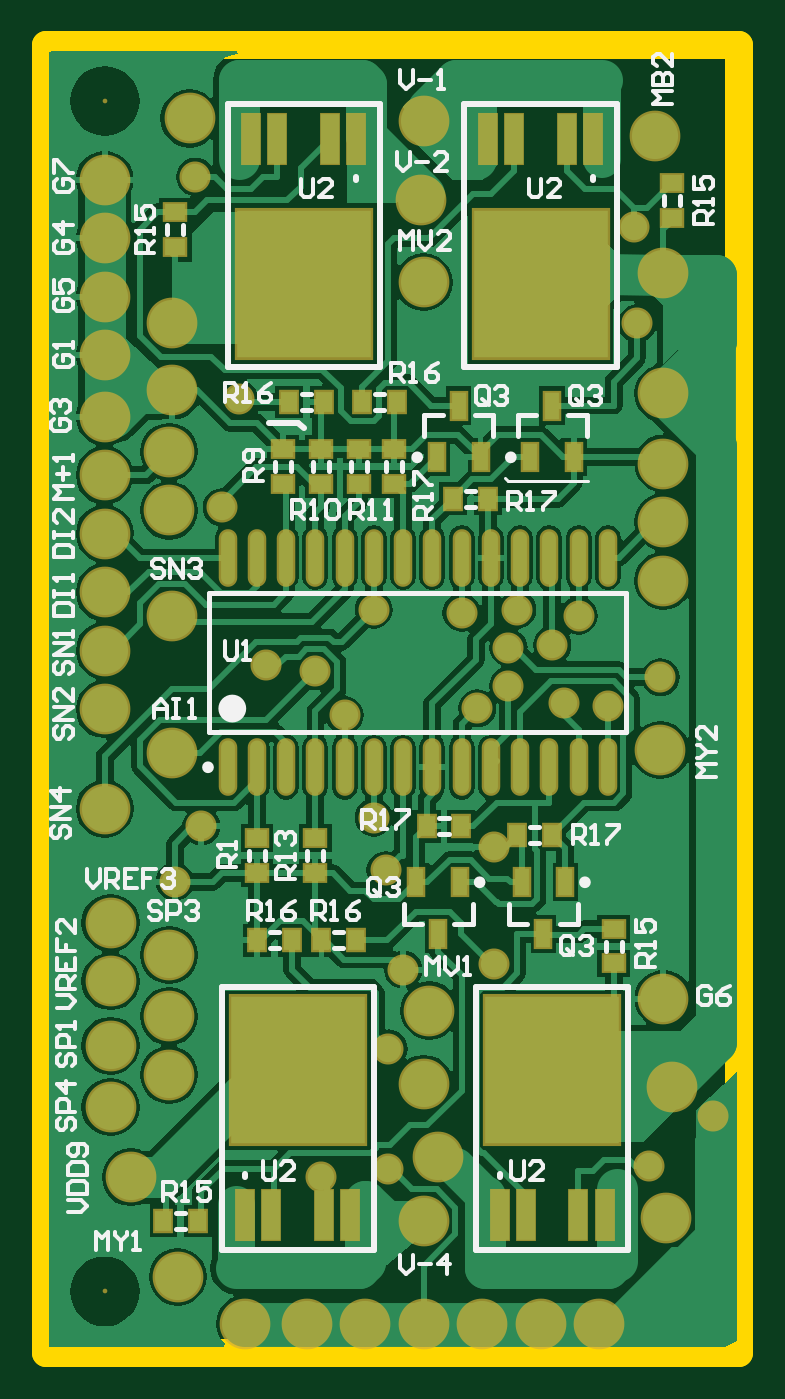
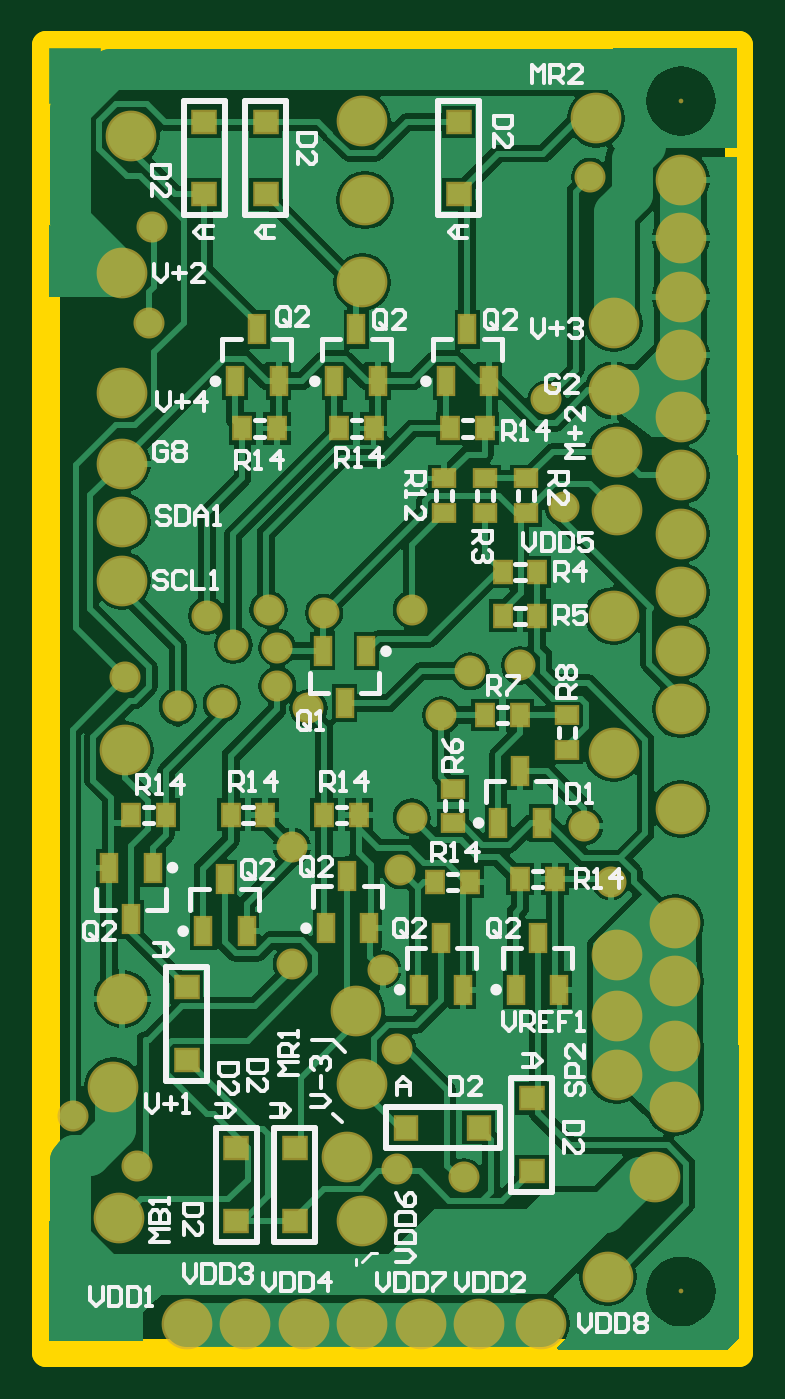
Circuit board: 9 layer files. Board 30.1 x 56.8 mm.
- bottom_copper: shower.GBL (45135 bytes)
- bottom_silk: shower.GBO (20976 bytes)
- paste: shower.GBP (2383 bytes)
- bottom_mask: shower.GBS (4184 bytes)
- outline: shower.GM1 (928 bytes)
- top_copper: shower.GTL (48784 bytes)
- top_silk: shower.GTO (18618 bytes)
- paste: shower.GTP (2300 bytes)
- top_mask: shower.GTS (4306 bytes)

=== bottom_copper: shower.GBL (45135 bytes, source omitted) ===
=== bottom_silk: shower.GBO (20976 bytes, source omitted) ===
=== paste: shower.GBP ===
%FSLAX25Y25*%
%MOIN*%
G70*
G01*
G75*
G04 Layer_Color=128*
%ADD10R,0.03543X0.02756*%
%ADD11R,0.22835X0.25197*%
%ADD12R,0.03150X0.08661*%
%ADD13R,0.02362X0.04528*%
%ADD14R,0.02756X0.03543*%
%ADD15O,0.02362X0.09055*%
%ADD16C,0.07000*%
%ADD17C,0.01000*%
%ADD18C,0.06400*%
%ADD19C,0.06500*%
%ADD20R,0.60500X0.07500*%
%ADD21R,0.08000X0.18500*%
%ADD22C,0.07874*%
%ADD23C,0.04500*%
%ADD24R,0.03740X0.03543*%
%ADD25R,0.03543X0.03740*%
%ADD26C,0.01969*%
%ADD27R,0.09000X0.09500*%
%ADD28C,0.00984*%
%ADD29C,0.02362*%
%ADD30C,0.00787*%
%ADD31C,0.00500*%
%ADD32C,0.00600*%
%ADD33R,0.04343X0.03556*%
%ADD34R,0.23635X0.25997*%
%ADD35R,0.03386X0.08898*%
%ADD36R,0.03162X0.05328*%
%ADD37R,0.03556X0.04343*%
%ADD38O,0.03162X0.09855*%
%ADD39C,0.00800*%
%ADD40C,0.08674*%
%ADD41C,0.05300*%
%ADD42R,0.04540X0.04343*%
%ADD43R,0.04343X0.04540*%
D10*
X36500Y149453D02*
D03*
Y143547D02*
D03*
X50500Y149453D02*
D03*
Y143547D02*
D03*
X43500Y143547D02*
D03*
Y149453D02*
D03*
X29500Y103047D02*
D03*
Y108953D02*
D03*
X49000Y96453D02*
D03*
Y90547D02*
D03*
D13*
X100260Y82929D02*
D03*
X107740D02*
D03*
X104000Y74071D02*
D03*
X91740Y72071D02*
D03*
X84260D02*
D03*
X88000Y80929D02*
D03*
X70740Y72571D02*
D03*
X63260D02*
D03*
X67000Y81429D02*
D03*
X54740Y62071D02*
D03*
X47260D02*
D03*
X51000Y70929D02*
D03*
X38240Y62071D02*
D03*
X30760D02*
D03*
X34500Y70929D02*
D03*
X41240Y90571D02*
D03*
X33760D02*
D03*
X37500Y99429D02*
D03*
X63760Y119929D02*
D03*
X71240D02*
D03*
X67500Y111071D02*
D03*
X50240Y166071D02*
D03*
X42760D02*
D03*
X46500Y174929D02*
D03*
X69240Y166071D02*
D03*
X61760D02*
D03*
X65500Y174929D02*
D03*
X86240Y166071D02*
D03*
X78760D02*
D03*
X82500Y174929D02*
D03*
D14*
X98047Y92000D02*
D03*
X103953D02*
D03*
X86953Y92000D02*
D03*
X81047D02*
D03*
X70953D02*
D03*
X65047D02*
D03*
X52000Y80500D02*
D03*
X46095D02*
D03*
X37453Y81000D02*
D03*
X31547D02*
D03*
X84953Y158000D02*
D03*
X79047D02*
D03*
X68453D02*
D03*
X62547D02*
D03*
X37547Y109000D02*
D03*
X43453D02*
D03*
X34547Y126000D02*
D03*
X40453D02*
D03*
X34547Y133500D02*
D03*
X40453D02*
D03*
X49453Y158000D02*
D03*
X43547D02*
D03*
D24*
X81000Y210402D02*
D03*
Y198000D02*
D03*
X35500Y31098D02*
D03*
Y43500D02*
D03*
X76000Y22598D02*
D03*
Y35000D02*
D03*
X86000Y22598D02*
D03*
Y35000D02*
D03*
X94500Y50098D02*
D03*
Y62500D02*
D03*
X48000Y210402D02*
D03*
Y198000D02*
D03*
X91500Y210402D02*
D03*
Y198000D02*
D03*
D25*
X44598Y38500D02*
D03*
X57000D02*
D03*
M02*

=== bottom_mask: shower.GBS ===
%FSLAX25Y25*%
%MOIN*%
G70*
G01*
G75*
G04 Layer_Color=16711935*
%ADD10R,0.03543X0.02756*%
%ADD11R,0.22835X0.25197*%
%ADD12R,0.03150X0.08661*%
%ADD13R,0.02362X0.04528*%
%ADD14R,0.02756X0.03543*%
%ADD15O,0.02362X0.09055*%
%ADD16C,0.07000*%
%ADD17C,0.01000*%
%ADD18C,0.06400*%
%ADD19C,0.06500*%
%ADD20R,0.60500X0.07500*%
%ADD21R,0.08000X0.18500*%
%ADD22C,0.07874*%
%ADD23C,0.04500*%
%ADD24R,0.03740X0.03543*%
%ADD25R,0.03543X0.03740*%
%ADD26C,0.01969*%
%ADD27R,0.09000X0.09500*%
%ADD28C,0.00984*%
%ADD29C,0.02362*%
%ADD30C,0.00787*%
%ADD31C,0.00500*%
%ADD32C,0.00600*%
%ADD33R,0.04343X0.03556*%
%ADD34R,0.23635X0.25997*%
%ADD35R,0.03386X0.08898*%
%ADD36R,0.03162X0.05328*%
%ADD37R,0.03556X0.04343*%
%ADD38O,0.03162X0.09855*%
%ADD39C,0.00800*%
%ADD40C,0.08674*%
%ADD41C,0.05300*%
%ADD42R,0.04540X0.04343*%
%ADD43R,0.04343X0.04540*%
D33*
X36500Y149453D02*
D03*
Y143547D02*
D03*
X50500Y149453D02*
D03*
Y143547D02*
D03*
X43500Y143547D02*
D03*
Y149453D02*
D03*
X29500Y103047D02*
D03*
Y108953D02*
D03*
X49000Y96453D02*
D03*
Y90547D02*
D03*
D36*
X100260Y82929D02*
D03*
X107740D02*
D03*
X104000Y74071D02*
D03*
X91740Y72071D02*
D03*
X84260D02*
D03*
X88000Y80929D02*
D03*
X70740Y72571D02*
D03*
X63260D02*
D03*
X67000Y81429D02*
D03*
X54740Y62071D02*
D03*
X47260D02*
D03*
X51000Y70929D02*
D03*
X38240Y62071D02*
D03*
X30760D02*
D03*
X34500Y70929D02*
D03*
X41240Y90571D02*
D03*
X33760D02*
D03*
X37500Y99429D02*
D03*
X63760Y119929D02*
D03*
X71240D02*
D03*
X67500Y111071D02*
D03*
X50240Y166071D02*
D03*
X42760D02*
D03*
X46500Y174929D02*
D03*
X69240Y166071D02*
D03*
X61760D02*
D03*
X65500Y174929D02*
D03*
X86240Y166071D02*
D03*
X78760D02*
D03*
X82500Y174929D02*
D03*
D37*
X98047Y92000D02*
D03*
X103953D02*
D03*
X86953Y92000D02*
D03*
X81047D02*
D03*
X70953D02*
D03*
X65047D02*
D03*
X52000Y80500D02*
D03*
X46095D02*
D03*
X37453Y81000D02*
D03*
X31547D02*
D03*
X84953Y158000D02*
D03*
X79047D02*
D03*
X68453D02*
D03*
X62547D02*
D03*
X37547Y109000D02*
D03*
X43453D02*
D03*
X34547Y126000D02*
D03*
X40453D02*
D03*
X34547Y133500D02*
D03*
X40453D02*
D03*
X49453Y158000D02*
D03*
X43547D02*
D03*
D39*
X10000Y214000D02*
D03*
Y10500D02*
D03*
D40*
X104000Y208000D02*
D03*
X105500Y184500D02*
D03*
X107000Y45500D02*
D03*
X105500Y164000D02*
D03*
Y152000D02*
D03*
Y142000D02*
D03*
X105000Y103000D02*
D03*
X105500Y132000D02*
D03*
X64500Y22500D02*
D03*
X67000Y33500D02*
D03*
X64500Y46000D02*
D03*
X65500Y58500D02*
D03*
X105500Y60500D02*
D03*
X106000Y23000D02*
D03*
X94500Y5000D02*
D03*
X84500D02*
D03*
X74500D02*
D03*
X64500D02*
D03*
X54500D02*
D03*
X44500D02*
D03*
X34000D02*
D03*
X11000Y52500D02*
D03*
Y42000D02*
D03*
X22500Y13000D02*
D03*
X21000Y47500D02*
D03*
Y57500D02*
D03*
Y68000D02*
D03*
X11000Y63500D02*
D03*
Y73500D02*
D03*
X21000Y144000D02*
D03*
Y154000D02*
D03*
X10000Y93000D02*
D03*
X21500Y102500D02*
D03*
X10000Y110000D02*
D03*
Y120000D02*
D03*
Y130000D02*
D03*
Y140000D02*
D03*
Y150000D02*
D03*
X64500Y183000D02*
D03*
X64000Y197000D02*
D03*
X64500Y210500D02*
D03*
X21500Y164500D02*
D03*
X10000Y160000D02*
D03*
Y180500D02*
D03*
Y170500D02*
D03*
X21500Y176000D02*
D03*
X10000Y190500D02*
D03*
X14500Y30000D02*
D03*
X10000Y200500D02*
D03*
X24500Y211000D02*
D03*
X21500Y126000D02*
D03*
D41*
X79000Y120500D02*
D03*
X46000Y116500D02*
D03*
X96000Y110500D02*
D03*
X88500Y111000D02*
D03*
X58000Y82500D02*
D03*
X47000Y30000D02*
D03*
X103000Y32000D02*
D03*
X76500Y86500D02*
D03*
X58500Y31500D02*
D03*
X101000Y176000D02*
D03*
X25500Y201000D02*
D03*
X33000Y163000D02*
D03*
X76500Y66500D02*
D03*
X58500Y52000D02*
D03*
X30000Y144500D02*
D03*
X91000Y126000D02*
D03*
X80500Y127000D02*
D03*
X71000Y126500D02*
D03*
X51000Y109000D02*
D03*
X22000Y80500D02*
D03*
X26500Y90000D02*
D03*
X56000Y127000D02*
D03*
Y91500D02*
D03*
X37500Y117500D02*
D03*
X105000Y115500D02*
D03*
X61000Y65500D02*
D03*
X114000Y40500D02*
D03*
X100500Y192500D02*
D03*
X86500Y121000D02*
D03*
X73679Y110179D02*
D03*
X79000Y114000D02*
D03*
D42*
X81000Y210402D02*
D03*
Y198000D02*
D03*
X35500Y31098D02*
D03*
Y43500D02*
D03*
X76000Y22598D02*
D03*
Y35000D02*
D03*
X86000Y22598D02*
D03*
Y35000D02*
D03*
X94500Y50098D02*
D03*
Y62500D02*
D03*
X48000Y210402D02*
D03*
Y198000D02*
D03*
X91500Y210402D02*
D03*
Y198000D02*
D03*
D43*
X44598Y38500D02*
D03*
X57000D02*
D03*
M02*

=== outline: shower.GM1 ===
%FSLAX25Y25*%
%MOIN*%
G70*
G01*
G75*
G04 Layer_Color=16711935*
%ADD10R,0.03543X0.02756*%
%ADD11R,0.22835X0.25197*%
%ADD12R,0.03150X0.08661*%
%ADD13R,0.02362X0.04528*%
%ADD14R,0.02756X0.03543*%
%ADD15O,0.02362X0.09055*%
%ADD16C,0.07000*%
%ADD17C,0.01000*%
%ADD18C,0.06400*%
%ADD19C,0.06500*%
%ADD20R,0.60500X0.07500*%
%ADD21R,0.08000X0.18500*%
%ADD22C,0.07874*%
%ADD23C,0.04500*%
%ADD24R,0.03740X0.03543*%
%ADD25R,0.03543X0.03740*%
%ADD26C,0.01969*%
%ADD27R,0.09000X0.09500*%
%ADD28C,0.00984*%
%ADD29C,0.02362*%
%ADD30C,0.00787*%
%ADD31C,0.00500*%
%ADD32C,0.00600*%
%ADD33R,0.04343X0.03556*%
%ADD34R,0.23635X0.25997*%
%ADD35R,0.03386X0.08898*%
%ADD36R,0.03162X0.05328*%
%ADD37R,0.03556X0.04343*%
%ADD38O,0.03162X0.09855*%
%ADD39C,0.00800*%
%ADD40C,0.08674*%
%ADD41C,0.05300*%
%ADD42R,0.04540X0.04343*%
%ADD43R,0.04343X0.04540*%
%ADD44C,0.04724*%
D44*
X0Y0D02*
X118500D01*
Y223500D01*
X0D02*
X118500D01*
X0Y0D02*
Y223500D01*
M02*

=== top_copper: shower.GTL (48784 bytes, source omitted) ===
=== top_silk: shower.GTO (18618 bytes, source omitted) ===
=== paste: shower.GTP ===
%FSLAX25Y25*%
%MOIN*%
G70*
G01*
G75*
G04 Layer_Color=8421504*
%ADD10R,0.03543X0.02756*%
%ADD11R,0.22835X0.25197*%
%ADD12R,0.03150X0.08661*%
%ADD13R,0.02362X0.04528*%
%ADD14R,0.02756X0.03543*%
%ADD15O,0.02362X0.09055*%
%ADD16C,0.07000*%
%ADD17C,0.01000*%
%ADD18C,0.06400*%
%ADD19C,0.06500*%
%ADD20R,0.60500X0.07500*%
%ADD21R,0.08000X0.18500*%
%ADD22C,0.07874*%
%ADD23C,0.04500*%
%ADD24R,0.03740X0.03543*%
%ADD25R,0.03543X0.03740*%
%ADD26C,0.01969*%
%ADD27R,0.09000X0.09500*%
%ADD28C,0.00984*%
%ADD29C,0.02362*%
%ADD30C,0.00787*%
%ADD31C,0.00500*%
%ADD32C,0.00600*%
D10*
X107000Y199953D02*
D03*
Y194047D02*
D03*
X40500Y154453D02*
D03*
Y148547D02*
D03*
X47000Y154453D02*
D03*
Y148547D02*
D03*
X53500Y154453D02*
D03*
Y148547D02*
D03*
X36000Y82047D02*
D03*
Y87953D02*
D03*
X46000Y82047D02*
D03*
Y87953D02*
D03*
X97000Y66547D02*
D03*
Y72453D02*
D03*
X22000Y189047D02*
D03*
Y194953D02*
D03*
X59500Y148547D02*
D03*
Y154453D02*
D03*
D11*
X84524Y182697D02*
D03*
X44024D02*
D03*
X86476Y48303D02*
D03*
X42976D02*
D03*
D12*
X75547Y207500D02*
D03*
X80035D02*
D03*
X89012D02*
D03*
X93500D02*
D03*
X35047D02*
D03*
X39535D02*
D03*
X48512D02*
D03*
X53000D02*
D03*
X95453Y23500D02*
D03*
X90965D02*
D03*
X81988D02*
D03*
X77500D02*
D03*
X51953D02*
D03*
X47465D02*
D03*
X38488D02*
D03*
X34000D02*
D03*
D13*
X82760Y153071D02*
D03*
X90240D02*
D03*
X86500Y161929D02*
D03*
X66760Y153071D02*
D03*
X74240D02*
D03*
X70500Y161929D02*
D03*
X70740Y80429D02*
D03*
X63260D02*
D03*
X67000Y71571D02*
D03*
X88740Y80429D02*
D03*
X81260D02*
D03*
X85000Y71571D02*
D03*
D14*
X69547Y146000D02*
D03*
X75453D02*
D03*
X41547Y162500D02*
D03*
X47453D02*
D03*
X54047D02*
D03*
X59953D02*
D03*
X86453Y88500D02*
D03*
X80547D02*
D03*
X70953Y90000D02*
D03*
X65047D02*
D03*
X52953Y70500D02*
D03*
X47047D02*
D03*
X41953D02*
D03*
X36047D02*
D03*
X20047Y22500D02*
D03*
X25953D02*
D03*
D15*
X96000Y135913D02*
D03*
X91000D02*
D03*
X86000D02*
D03*
X81000D02*
D03*
X76000D02*
D03*
X71000D02*
D03*
X66000D02*
D03*
X61000D02*
D03*
X56000D02*
D03*
X51000D02*
D03*
X46000D02*
D03*
X41000D02*
D03*
X36000D02*
D03*
X31000D02*
D03*
X96000Y100087D02*
D03*
X91000D02*
D03*
X86000D02*
D03*
X81000D02*
D03*
X76000D02*
D03*
X71000D02*
D03*
X66000D02*
D03*
X61000D02*
D03*
X56000D02*
D03*
X51000D02*
D03*
X46000D02*
D03*
X41000D02*
D03*
X36000D02*
D03*
X31000D02*
D03*
M02*

=== top_mask: shower.GTS ===
%FSLAX25Y25*%
%MOIN*%
G70*
G01*
G75*
G04 Layer_Color=8388736*
%ADD10R,0.03543X0.02756*%
%ADD11R,0.22835X0.25197*%
%ADD12R,0.03150X0.08661*%
%ADD13R,0.02362X0.04528*%
%ADD14R,0.02756X0.03543*%
%ADD15O,0.02362X0.09055*%
%ADD16C,0.07000*%
%ADD17C,0.01000*%
%ADD18C,0.06400*%
%ADD19C,0.06500*%
%ADD20R,0.60500X0.07500*%
%ADD21R,0.08000X0.18500*%
%ADD22C,0.07874*%
%ADD23C,0.04500*%
%ADD24R,0.03740X0.03543*%
%ADD25R,0.03543X0.03740*%
%ADD26C,0.01969*%
%ADD27R,0.09000X0.09500*%
%ADD28C,0.00984*%
%ADD29C,0.02362*%
%ADD30C,0.00787*%
%ADD31C,0.00500*%
%ADD32C,0.00600*%
%ADD33R,0.04343X0.03556*%
%ADD34R,0.23635X0.25997*%
%ADD35R,0.03386X0.08898*%
%ADD36R,0.03162X0.05328*%
%ADD37R,0.03556X0.04343*%
%ADD38O,0.03162X0.09855*%
%ADD39C,0.00800*%
%ADD40C,0.08674*%
%ADD41C,0.05300*%
D33*
X107000Y199953D02*
D03*
Y194047D02*
D03*
X40500Y154453D02*
D03*
Y148547D02*
D03*
X47000Y154453D02*
D03*
Y148547D02*
D03*
X53500Y154453D02*
D03*
Y148547D02*
D03*
X36000Y82047D02*
D03*
Y87953D02*
D03*
X46000Y82047D02*
D03*
Y87953D02*
D03*
X97000Y66547D02*
D03*
Y72453D02*
D03*
X22000Y189047D02*
D03*
Y194953D02*
D03*
X59500Y148547D02*
D03*
Y154453D02*
D03*
D34*
X84524Y182697D02*
D03*
X44024D02*
D03*
X86476Y48303D02*
D03*
X42976D02*
D03*
D35*
X75547Y207500D02*
D03*
X80035D02*
D03*
X89012D02*
D03*
X93500D02*
D03*
X35047D02*
D03*
X39535D02*
D03*
X48512D02*
D03*
X53000D02*
D03*
X95453Y23500D02*
D03*
X90965D02*
D03*
X81988D02*
D03*
X77500D02*
D03*
X51953D02*
D03*
X47465D02*
D03*
X38488D02*
D03*
X34000D02*
D03*
D36*
X82760Y153071D02*
D03*
X90240D02*
D03*
X86500Y161929D02*
D03*
X66760Y153071D02*
D03*
X74240D02*
D03*
X70500Y161929D02*
D03*
X70740Y80429D02*
D03*
X63260D02*
D03*
X67000Y71571D02*
D03*
X88740Y80429D02*
D03*
X81260D02*
D03*
X85000Y71571D02*
D03*
D37*
X69547Y146000D02*
D03*
X75453D02*
D03*
X41547Y162500D02*
D03*
X47453D02*
D03*
X54047D02*
D03*
X59953D02*
D03*
X86453Y88500D02*
D03*
X80547D02*
D03*
X70953Y90000D02*
D03*
X65047D02*
D03*
X52953Y70500D02*
D03*
X47047D02*
D03*
X41953D02*
D03*
X36047D02*
D03*
X20047Y22500D02*
D03*
X25953D02*
D03*
D38*
X96000Y135913D02*
D03*
X91000D02*
D03*
X86000D02*
D03*
X81000D02*
D03*
X76000D02*
D03*
X71000D02*
D03*
X66000D02*
D03*
X61000D02*
D03*
X56000D02*
D03*
X51000D02*
D03*
X46000D02*
D03*
X41000D02*
D03*
X36000D02*
D03*
X31000D02*
D03*
X96000Y100087D02*
D03*
X91000D02*
D03*
X86000D02*
D03*
X81000D02*
D03*
X76000D02*
D03*
X71000D02*
D03*
X66000D02*
D03*
X61000D02*
D03*
X56000D02*
D03*
X51000D02*
D03*
X46000D02*
D03*
X41000D02*
D03*
X36000D02*
D03*
X31000D02*
D03*
D39*
X10000Y214000D02*
D03*
Y10500D02*
D03*
D40*
X104000Y208000D02*
D03*
X105500Y184500D02*
D03*
X107000Y45500D02*
D03*
X105500Y164000D02*
D03*
Y152000D02*
D03*
Y142000D02*
D03*
X105000Y103000D02*
D03*
X105500Y132000D02*
D03*
X64500Y22500D02*
D03*
X67000Y33500D02*
D03*
X64500Y46000D02*
D03*
X65500Y58500D02*
D03*
X105500Y60500D02*
D03*
X106000Y23000D02*
D03*
X94500Y5000D02*
D03*
X84500D02*
D03*
X74500D02*
D03*
X64500D02*
D03*
X54500D02*
D03*
X44500D02*
D03*
X34000D02*
D03*
X11000Y52500D02*
D03*
Y42000D02*
D03*
X22500Y13000D02*
D03*
X21000Y47500D02*
D03*
Y57500D02*
D03*
Y68000D02*
D03*
X11000Y63500D02*
D03*
Y73500D02*
D03*
X21000Y144000D02*
D03*
Y154000D02*
D03*
X10000Y93000D02*
D03*
X21500Y102500D02*
D03*
X10000Y110000D02*
D03*
Y120000D02*
D03*
Y130000D02*
D03*
Y140000D02*
D03*
Y150000D02*
D03*
X64500Y183000D02*
D03*
X64000Y197000D02*
D03*
X64500Y210500D02*
D03*
X21500Y164500D02*
D03*
X10000Y160000D02*
D03*
Y180500D02*
D03*
Y170500D02*
D03*
X21500Y176000D02*
D03*
X10000Y190500D02*
D03*
X14500Y30000D02*
D03*
X10000Y200500D02*
D03*
X24500Y211000D02*
D03*
X21500Y126000D02*
D03*
D41*
X79000Y120500D02*
D03*
X46000Y116500D02*
D03*
X96000Y110500D02*
D03*
X88500Y111000D02*
D03*
X58000Y82500D02*
D03*
X47000Y30000D02*
D03*
X103000Y32000D02*
D03*
X76500Y86500D02*
D03*
X58500Y31500D02*
D03*
X101000Y176000D02*
D03*
X25500Y201000D02*
D03*
X33000Y163000D02*
D03*
X76500Y66500D02*
D03*
X58500Y52000D02*
D03*
X30000Y144500D02*
D03*
X91000Y126000D02*
D03*
X80500Y127000D02*
D03*
X71000Y126500D02*
D03*
X51000Y109000D02*
D03*
X22000Y80500D02*
D03*
X26500Y90000D02*
D03*
X56000Y127000D02*
D03*
Y91500D02*
D03*
X37500Y117500D02*
D03*
X105000Y115500D02*
D03*
X61000Y65500D02*
D03*
X114000Y40500D02*
D03*
X100500Y192500D02*
D03*
X86500Y121000D02*
D03*
X73679Y110179D02*
D03*
X79000Y114000D02*
D03*
M02*
